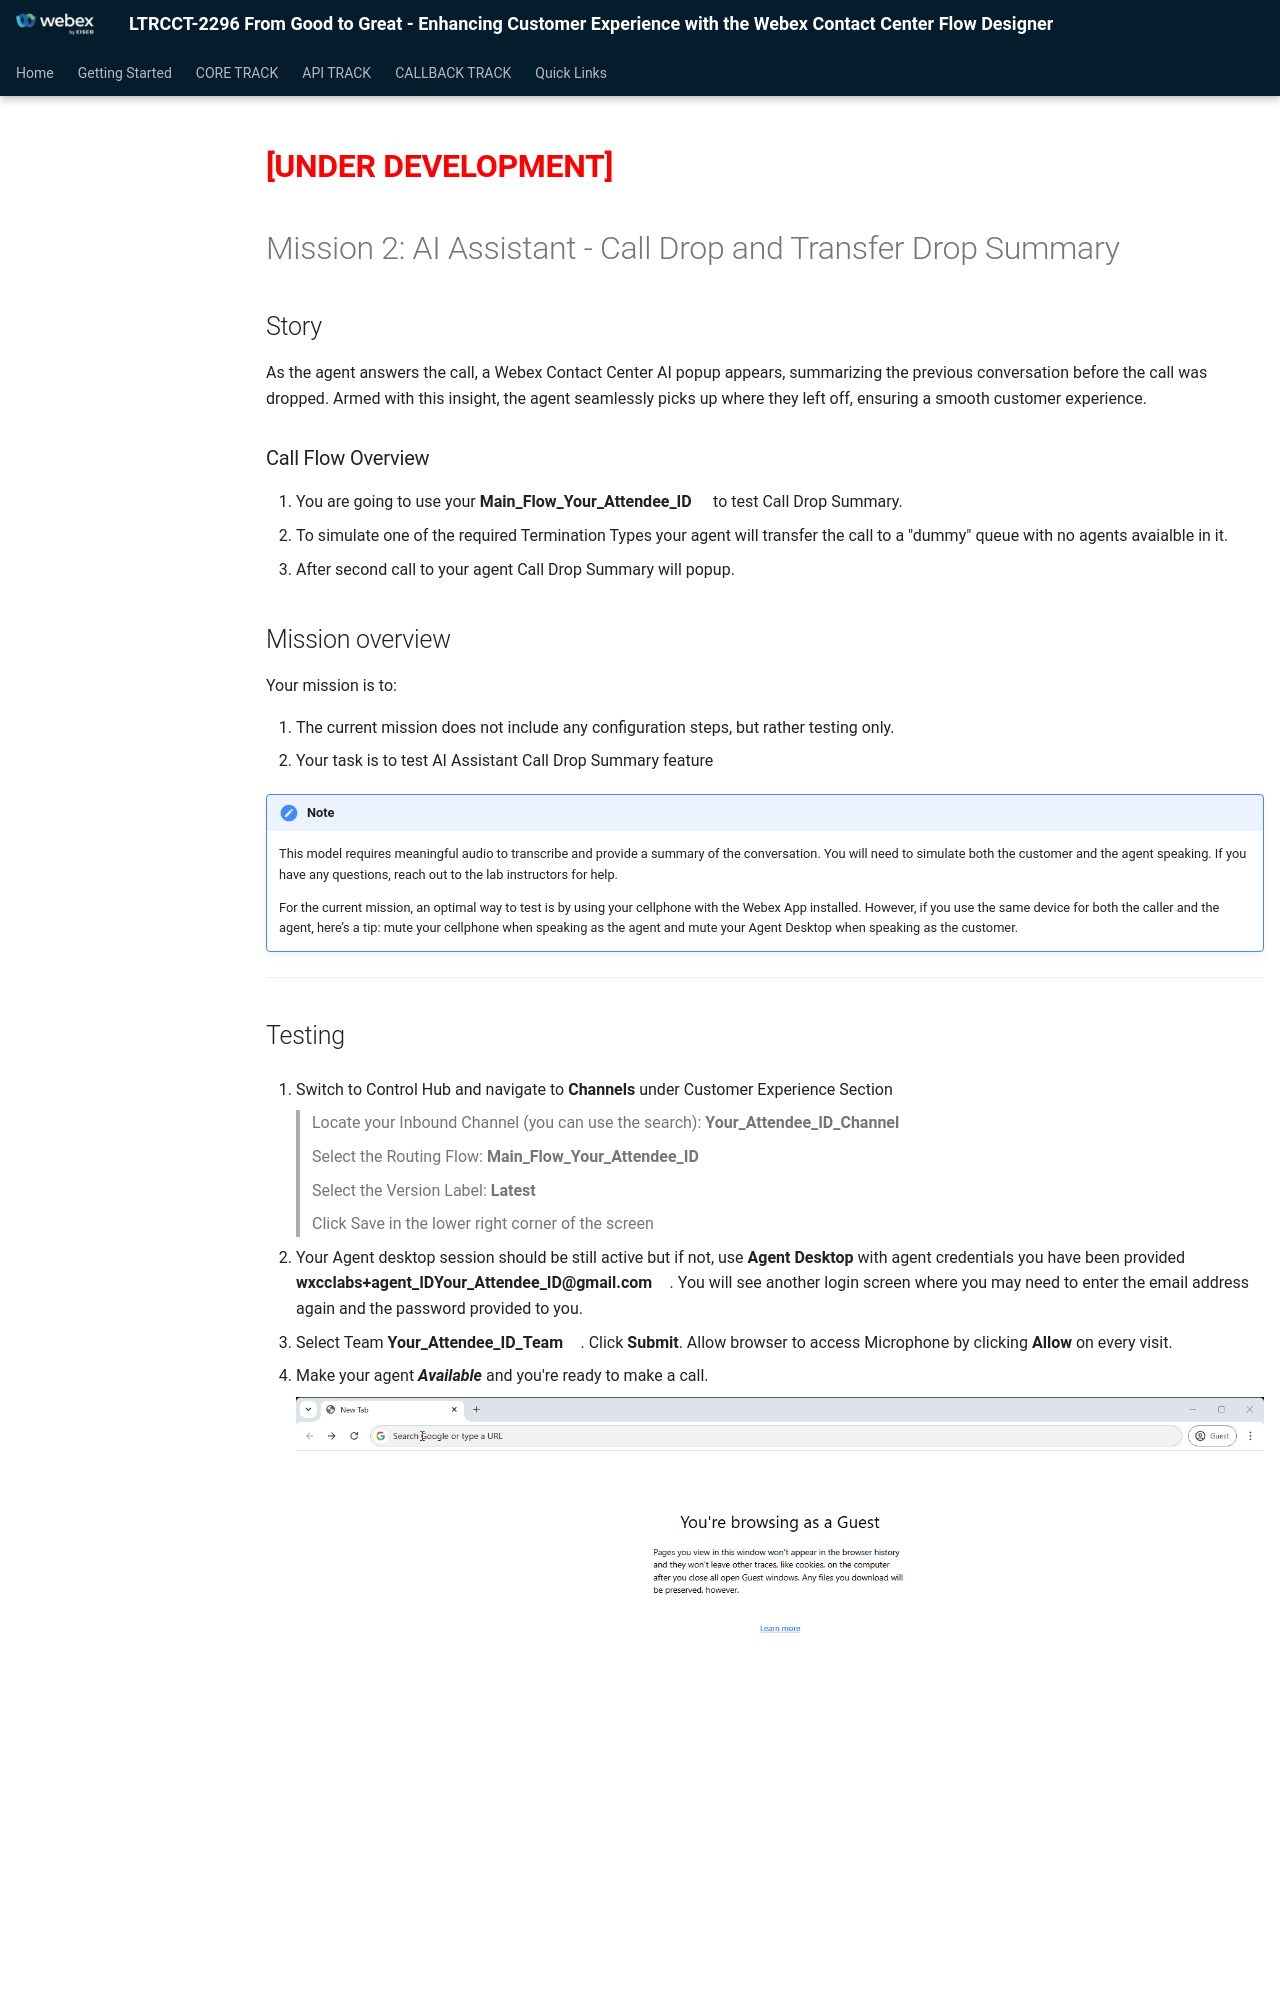

repository: WebexCC-SA/LTRCCT-2296 · page: main/AI_Assistant_CallDropSummary/index.html · generator: mkdocs

---
#icon: material/folder-open-outline
icon: material/medal
---


# **<span style="color: red;">[UNDER DEVELOPMENT]</span>**
# Mission 2: AI Assistant - Call Drop and Transfer Drop Summary

## Story

As the agent answers the call, a Webex Contact Center AI popup appears, summarizing the previous conversation before the call was dropped. Armed with this insight, the agent seamlessly picks up where they left off, ensuring a smooth customer experience.

### Call Flow Overview

1. You are going to use your <span class="attendee-id-container">**Main_Flow_<span class="attendee-id-placeholder" data-prefix="Main_Flow_">Your_Attendee_ID</span><span class="copy" title="Click to copy!"></span></span>** to test Call Drop Summary. </br>
2. To simulate one of the required Termination Types your agent will transfer the call to a "dummy" queue with no agents avaialble in it.
3. After second call to your agent Call Drop Summary will popup.</br>

## Mission overview
Your mission is to:

1. The current mission does not include any configuration steps, but rather testing only.</br>
2. Your task is to test AI Assistant Call Drop Summary feature</br>


!!! Note
    This model requires meaningful audio to transcribe and provide a summary of the conversation. You will need to simulate both the customer and the agent speaking. If you have any questions, reach out to the lab instructors for help.</br>

    For the current mission, an optimal way to test is by using your cellphone with the Webex App installed. However, if you use the same device for both the caller and the agent, here’s a tip: mute your cellphone when speaking as the agent and mute your Agent Desktop when speaking as the customer.
---
